Run: headless pygame with SDL's dummy video driver; simulated clock (each Clock.tick advances the game by its frame time, no real sleeping); random seed 0; keys injected as events and as key.get_pressed() state; mouse plan: one left click at the window centre at the start of phase 2, then a move to the lower-right quarter at the start of phase 3.
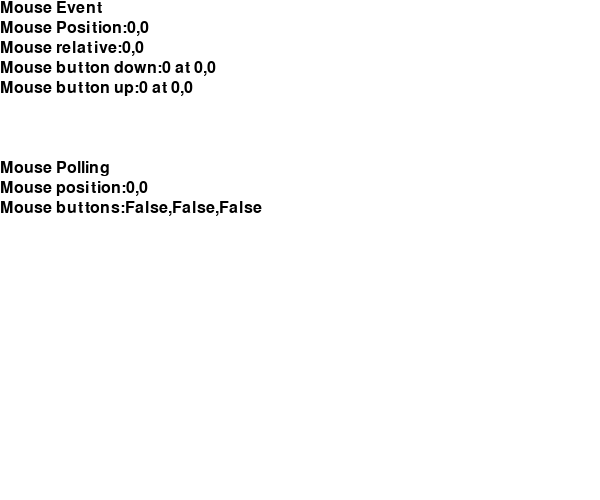
Frame 1 of 4 · flips 1–60 · no input
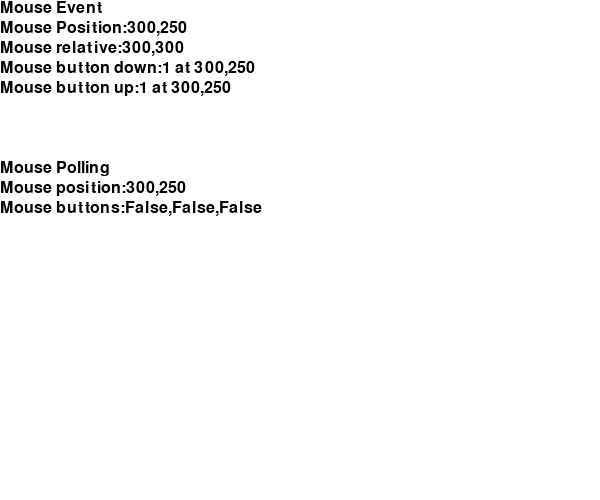
Frame 2 of 4 · flips 61–180 · clicked the window centre · tapped SPACE, RETURN · held RIGHT (→), D
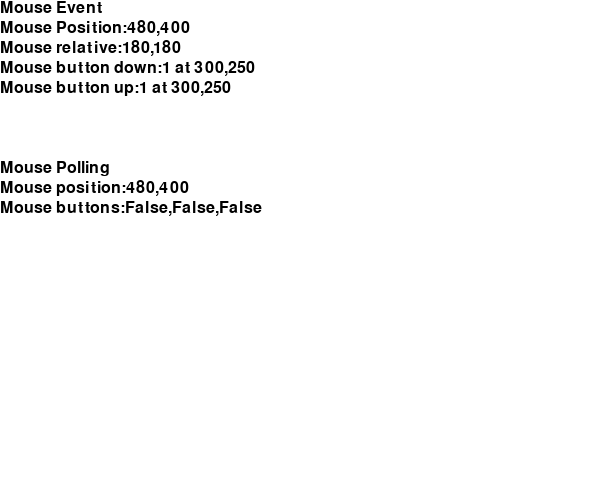
Frame 3 of 4 · flips 181–300 · moved the mouse to the lower-right quarter · held DOWN (↓), S
Frame 4 of 4 · flips 301–420 · held LEFT (←), A, UP (↑), W · screen unchanged from frame 3, image omitted

The pygame program that drew these frames:

import pygame, sys
from pygame.locals import *

def print_text(font, x, y, text, color=(0, 0, 0)):
    imgText = font.render(text, True, color)
    screen.blit(imgText, (x, y))

pygame.init()
screen = pygame.display.set_mode((600, 500))
pygame.display.set_caption("Mouse Demo")
font = pygame.font.Font(None, 24)
pos_x = pos_y = 0
rel_x = rel_y = 0
mouse_down = mouse_up = 0
mouse_down_x = mouse_down_y = 0
mouse_up_x = mouse_up_y = 0
while True:
    for event in pygame.event.get():
        if event.type == QUIT:
            sys.exit()
        elif event.type == MOUSEMOTION:
            pos_x, pos_y = event.pos
            rel_x, rel_y = event.rel
        elif event.type == MOUSEBUTTONDOWN:
            mouse_down = event.button
            mouse_down_x, mouse_down_y = event.pos
        elif event.type == MOUSEBUTTONUP:
            mouse_up = event.button
            mouse_up_x, mouse_up_y = event.pos

    keys = pygame.key.get_pressed()
    if keys[K_ESCAPE]:
        sys.exit()

    screen.fill((255, 255, 255))

    print_text(font, 0, 0, "Mouse Event")
    print_text(font, 0, 20, "Mouse Position:" + str(pos_x) + "," + str(pos_y))
    print_text(font, 0, 40, "Mouse relative:" + str(rel_x) + "," + str(rel_x))
    print_text(font, 0, 60, "Mouse button down:" + str(mouse_down) + " at " + str(mouse_down_x) + "," + str(mouse_down_y))
    print_text(font, 0, 80, "Mouse button up:" + str(mouse_up) + " at " + str(mouse_up_x) + "," + str(mouse_up_y))

    print_text(font, 0, 160, "Mouse Polling")
    x, y = pygame.mouse.get_pos()
    print_text(font, 0, 180, "Mouse position:" + str(x) + "," + str(y))
    b1, b2, b3 = pygame.mouse.get_pressed()
    print_text(font, 0, 200, "Mouse buttons:" + str(b1) + "," + str(b2) + "," + str(b3))
    pygame.display.update()
